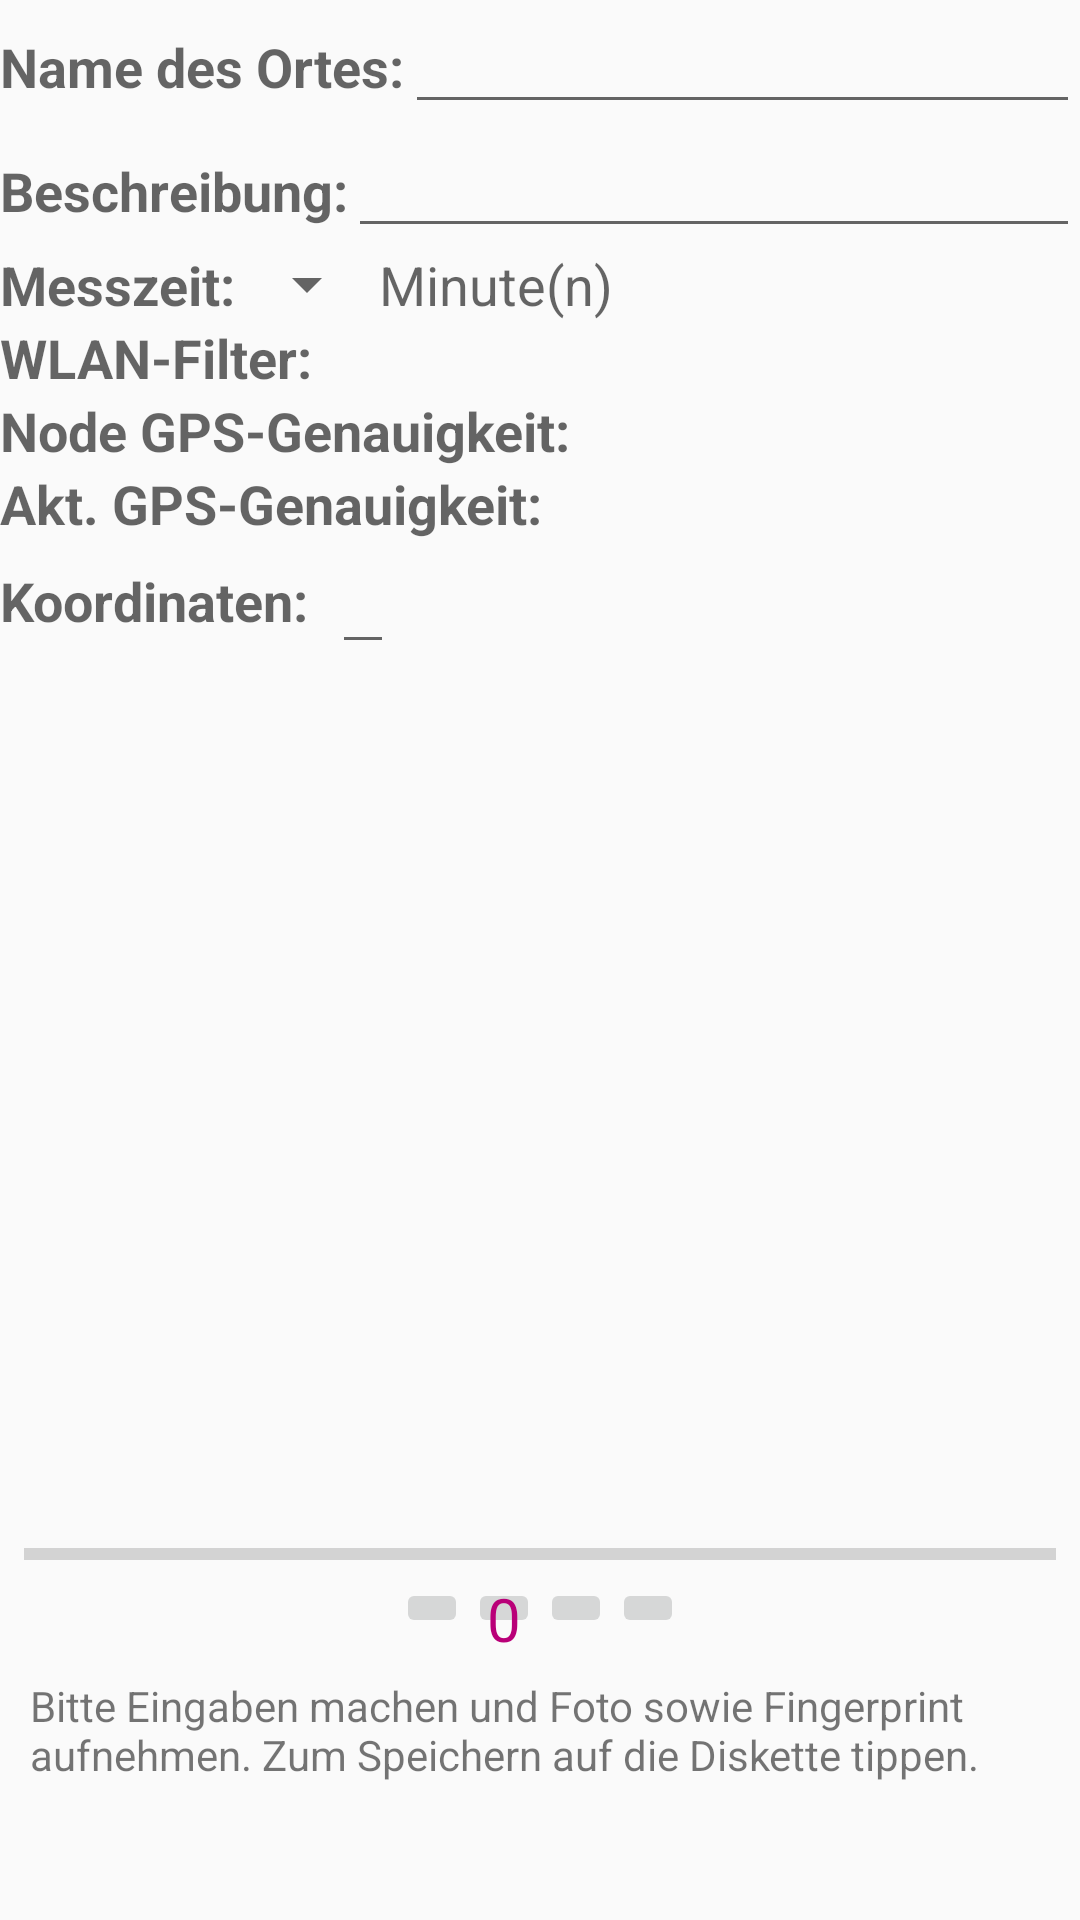

Android layout source for this screen:
<!-- AndroidManifest.xml: activity theme AppTheme.NoActionBar -->
<!-- res/layout/activity_node_record_edit.xml -->
<?xml version="1.0" encoding="utf-8"?>
<RelativeLayout
    xmlns:android="http://schemas.android.com/apk/res/android"
    android:orientation="vertical"
    android:layout_width="match_parent"
    android:layout_height="match_parent"
    android:layout_marginStart="10dp"
    android:layout_marginEnd="10dp">

    <LinearLayout
        android:orientation="horizontal"
        android:layout_width="match_parent"
        android:layout_height="wrap_content"
        android:id="@+id/name_input_layout">

        <TextView
            android:layout_width="wrap_content"
            android:layout_height="wrap_content"
            android:textAppearance="?android:attr/textAppearanceMedium"
            android:labelFor="@+id/record_id_edittext"
            android:text="@string/node_name_text"
            android:textStyle="bold"/>

        <EditText
            android:layout_width="match_parent"
            android:layout_height="wrap_content"
            android:inputType="text"
            android:gravity="center"
            android:id="@+id/record_id_edittext"
            />

    </LinearLayout>


    <LinearLayout
        android:orientation="horizontal"
        android:layout_width="match_parent"
        android:layout_height="wrap_content"
        android:id="@+id/description_layout"
        android:layout_below="@+id/name_input_layout">

        <TextView
            android:layout_width="wrap_content"
            android:layout_height="wrap_content"
            android:textAppearance="?android:attr/textAppearanceMedium"
            android:labelFor="@+id/description_edittext"
            android:text="@string/description_text"
            android:textStyle="bold"
            />

        <EditText
            android:layout_width="match_parent"
            android:layout_height="wrap_content"
            android:inputType="text"
            android:gravity="center"
            android:id="@+id/description_edittext"
            />
    </LinearLayout>





    <LinearLayout
        android:orientation="horizontal"
        android:layout_width="match_parent"
        android:layout_height="wrap_content"
        android:id="@+id/measuring_time_layout"
        android:layout_below="@id/description_layout">

        <TextView
            android:layout_width="wrap_content"
            android:layout_height="wrap_content"
            android:textAppearance="?android:attr/textAppearanceMedium"
            android:text="@string/measure_time_text"
            android:textStyle="bold"
            android:labelFor="@+id/measure_time_edittext"
            android:id="@+id/measure_time_label_edittext" />

        <Spinner
            android:layout_width="wrap_content"
            android:layout_height="wrap_content"
            android:spinnerMode="dropdown"
            android:id="@+id/minutes_dropdown"
            android:gravity="end"/>

        <TextView
            android:layout_width="wrap_content"
            android:layout_height="wrap_content"
            android:textAppearance="?android:attr/textAppearanceMedium"
            android:text="@string/minutes_text" />

    </LinearLayout>



    <RelativeLayout
        android:layout_width="match_parent"
        android:layout_height="wrap_content"
        android:id="@+id/edit_info_layout"
        android:layout_below="@id/measuring_time_layout">

        <TextView
            android:layout_width="wrap_content"
            android:layout_height="wrap_content"
            android:text="@string/initial_wifi_name"
            android:textStyle="bold"
            android:labelFor="@+id/initial_wifi_textview"
            android:id="@+id/initial_wifi_label_textview"
            android:textAppearance="?android:attr/textAppearanceMedium" />

        <TextView
            android:layout_width="wrap_content"
            android:layout_height="wrap_content"
            android:id="@+id/initial_wifi_textview"
            android:layout_marginStart="8dp"
            android:textAppearance="?android:attr/textAppearanceMedium"
            android:layout_toEndOf="@+id/initial_wifi_label_textview" />

        <TextView
            android:layout_width="wrap_content"
            android:layout_height="wrap_content"
            android:text="@string/node_gps_accuracy"
            android:textStyle="bold"
            android:labelFor="@+id/node_gps_accuracy_textview"
            android:layout_below="@+id/initial_wifi_label_textview"
            android:id="@+id/node_gps_accuracy_label_textview"
            android:textAppearance="?android:attr/textAppearanceMedium" />

        <TextView
            android:layout_width="wrap_content"
            android:layout_height="wrap_content"
            android:id="@+id/node_gps_accuracy_textview"
            android:layout_marginStart="8dp"
            android:textAppearance="?android:attr/textAppearanceMedium"
            android:layout_toEndOf="@+id/node_gps_accuracy_label_textview"
            android:layout_below="@+id/initial_wifi_textview"/>

        <TextView
            android:layout_width="wrap_content"
            android:layout_height="wrap_content"
            android:text="@string/current_gps_accuracy"
            android:textStyle="bold"
            android:labelFor="@+id/gps_accuracy_textview"
            android:layout_below="@+id/node_gps_accuracy_label_textview"
            android:id="@+id/gps_accuracy_label_textview"
            android:textAppearance="?android:attr/textAppearanceMedium" />

        <TextView
            android:layout_width="wrap_content"
            android:layout_height="wrap_content"
            android:id="@+id/gps_accuracy_textview"
            android:layout_marginStart="8dp"
            android:textAppearance="?android:attr/textAppearanceMedium"
            android:layout_toEndOf="@+id/gps_accuracy_label_textview"
            android:layout_below="@+id/node_gps_accuracy_textview"/>

        <TextView
            android:layout_width="wrap_content"
            android:layout_height="wrap_content"
            android:text="@string/coordinates_text"
            android:textStyle="bold"
            android:labelFor="@+id/coordinates_edittext"
            android:layout_marginTop="8dp"
            android:id="@+id/coordinates_label_textview_editmode"
            android:layout_below="@+id/gps_accuracy_label_textview"
            android:textAppearance="?android:attr/textAppearanceMedium" />

        <EditText
            android:layout_width="wrap_content"
            android:layout_height="wrap_content"
            android:layout_marginStart="8dp"
            android:id="@+id/coordinates_edittext"
            android:inputType="text"
            android:layout_toEndOf="@+id/coordinates_label_textview_editmode"
            android:layout_below="@+id/gps_accuracy_textview"/>

    </RelativeLayout>


    <ImageView
        android:layout_width="180dp"
        android:layout_height="180dp"
        android:layout_above="@+id/progress_bar"
        android:layout_below="@+id/edit_info_layout"
        android:id="@+id/camera_imageview"
        android:contentDescription="@string/image_placeholder"
        android:layout_centerHorizontal="true"
        />


    <ProgressBar
        android:id="@+id/progress_bar"
        style="?android:attr/progressBarStyleHorizontal"
        android:layout_width="fill_parent"
        android:layout_height="wrap_content"
        android:indeterminate="false"
        android:progress="0"
        android:layout_marginStart="8dp"
        android:layout_marginEnd="8dp"
        android:layout_above="@+id/buttons_layout_rec_and_edit"/>

    <RelativeLayout
        android:layout_width="wrap_content"
        android:layout_height="wrap_content"
        android:layout_above="@+id/infobox_record_edit"
        android:layout_centerHorizontal="true"
        android:id="@+id/buttons_layout_rec_and_edit">

        <ImageButton
            android:id="@+id/capture_button"
            android:layout_width="wrap_content"
            android:layout_height="wrap_content"
            android:contentDescription="@string/capture_button"
            />

        <RelativeLayout
            android:layout_width="wrap_content"
            android:layout_height="wrap_content"
            android:layout_toEndOf="@+id/capture_button"
            android:id="@+id/fingerprint_button_layout">

            <ImageButton
                android:layout_width="wrap_content"
                android:layout_height="wrap_content"
                android:contentDescription="@string/measure_wifi_button_text"
                android:id="@+id/record_button"
                />

            <TextView
                android:layout_width="wrap_content"
                android:layout_height="wrap_content"
                android:textAppearance="?android:attr/textAppearanceMedium"
                android:text="0"
                android:textSize="20sp"
                android:textColor="@color/colorAccent"
                android:layout_centerInParent="true"
                android:id="@+id/progress_textview" />

        </RelativeLayout>

        <ImageButton
            android:id="@+id/gps_location_button"
            android:layout_width="wrap_content"
            android:layout_height="wrap_content"
            android:contentDescription="@string/locate_via_gps_button_text"
            android:layout_toEndOf="@+id/fingerprint_button_layout"
            />

        <ImageButton
            android:layout_width="wrap_content"
            android:layout_height="wrap_content"
            android:id="@+id/save_node_button"
            android:text="@string/save_node_button_text"
            android:contentDescription="@string/save_button_text"
            android:layout_toEndOf="@+id/gps_location_button"
            />

    </RelativeLayout>

    <ImageButton
        android:layout_width="wrap_content"
        android:layout_height="wrap_content"
        android:layout_alignParentEnd="true"
        android:id="@+id/show_fingerprint_button"
        android:background="@android:color/white"
        android:contentDescription="@string/detailed_results_button_description"
        android:layout_above="@+id/infobox_record_edit"
        />

    <TextView
        android:layout_width="match_parent"
        android:layout_height="77dp"
        android:layout_marginBottom="10dp"
        android:paddingTop="6dp"
        android:paddingStart="10dp"
        android:paddingEnd="10dp"
        android:background="@drawable/info_box"
        android:text="@string/record_and_edit_infobox"
        android:layout_alignParentBottom="true"
        android:id="@+id/infobox_record_edit"/>

</RelativeLayout>
<!-- resources referenced by this layout -->
<resources>
  <color name="colorAccent">#b90078</color>
  <string name="capture_button">Bild aufnehmen</string>
  <string name="coordinates_text"><b>Koordinaten:</b></string>
  <string name="current_gps_accuracy">Akt. GPS-Genauigkeit:</string>
  <string name="description_text">Beschreibung:</string>
  <string name="detailed_results_button_description">Details</string>
  <string name="image_placeholder">Bild</string>
  <string name="initial_wifi_name">WLAN-Filter:</string>
  <string name="locate_via_gps_button_text">GPS Koordinaten ermitteln</string>
  <string name="measure_time_text">Messzeit:</string>
  <string name="measure_wifi_button_text">Fingerprint erstellen</string>
  <string name="minutes_text">Minute(n)</string>
  <string name="node_gps_accuracy">Node GPS-Genauigkeit:</string>
  <string name="node_name_text">Name des Ortes:</string>
  <string name="record_and_edit_infobox">Bitte Eingaben machen und Foto sowie Fingerprint aufnehmen. Zum Speichern auf die Diskette tippen.</string>
  <string name="save_button_text">Speichern</string>
  <string name="save_node_button_text">Speichern</string>
  <style name="AppTheme.NoActionBar">
          <item name="windowActionBar">false</item>
          <item name="windowNoTitle">true</item>
      </style>
</resources>
